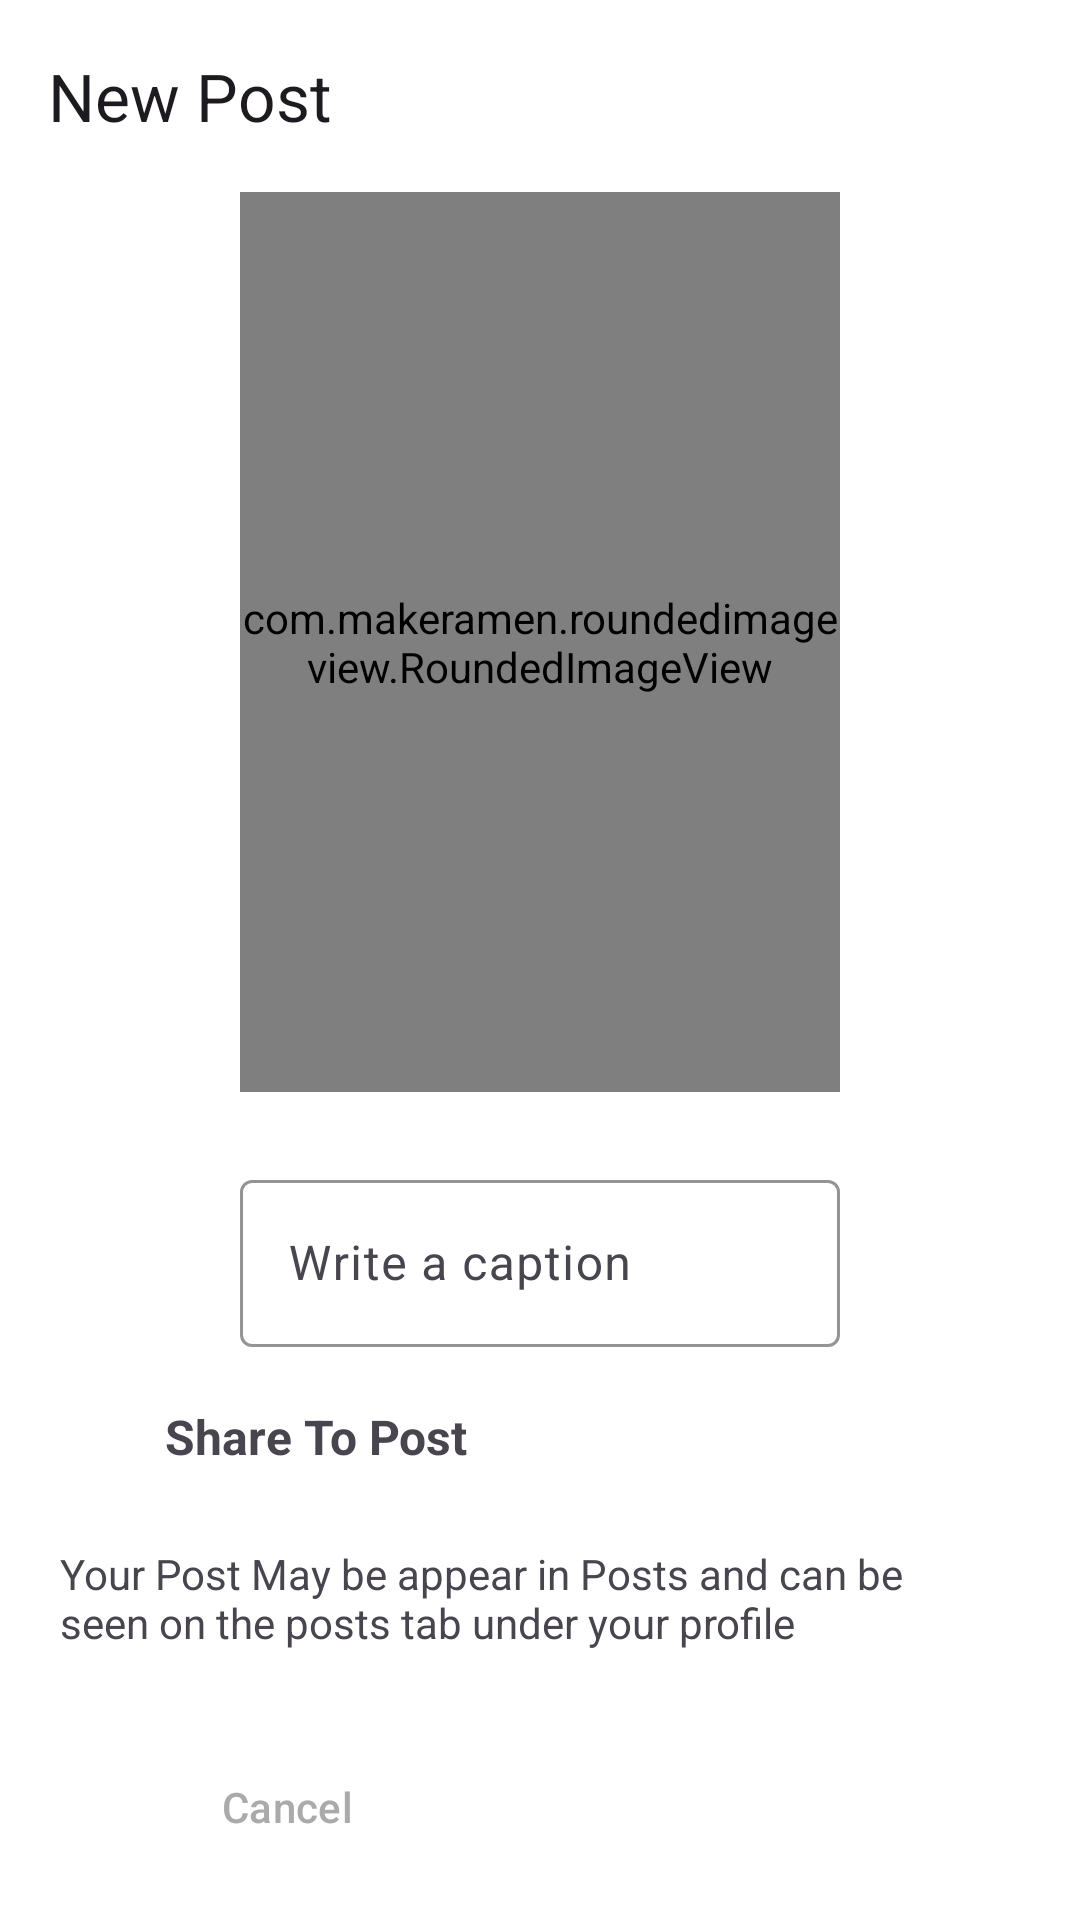

Write the Android layout XML for this screen, with the resource values it uses.
<!-- AndroidManifest.xml: application theme Theme.InstagramCloneApp -->
<!-- res/layout/activity_post.xml -->
<?xml version="1.0" encoding="utf-8"?>
<androidx.constraintlayout.widget.ConstraintLayout xmlns:android="http://schemas.android.com/apk/res/android"
    xmlns:app="http://schemas.android.com/apk/res-auto"
    xmlns:tools="http://schemas.android.com/tools"
    android:layout_width="match_parent"
    android:layout_height="match_parent"
    android:background="@color/white"
    tools:context=".Post.PostActivity">

    <com.google.android.material.appbar.MaterialToolbar
        android:id="@+id/materialToolbar"
        android:layout_width="match_parent"
        android:layout_height="wrap_content"
        android:background="@color/white"
        android:minHeight="?attr/actionBarSize"
        android:theme="?attr/actionBarTheme"
        app:layout_constraintEnd_toEndOf="parent"
        app:layout_constraintStart_toStartOf="parent"
        app:layout_constraintTop_toTopOf="parent"
        app:title="New Post" />

    <com.makeramen.roundedimageview.RoundedImageView
        android:id="@+id/iv_select_image"
        android:layout_width="200dp"
        android:layout_height="300dp"
        android:scaleType="fitCenter"
        android:src="@drawable/picture"
        app:layout_constraintEnd_toEndOf="@+id/materialToolbar"
        app:layout_constraintStart_toStartOf="parent"
        app:layout_constraintTop_toBottomOf="@+id/materialToolbar"
        app:riv_border_color="#333333"
        app:riv_border_width="2dip"
        app:riv_corner_radius="20dip" />

    <com.google.android.material.textfield.TextInputLayout
        android:id="@+id/tv_caption"
        android:layout_width="0dp"
        android:layout_height="wrap_content"
        android:layout_marginTop="24dp"
        app:boxStrokeColor="@color/pink"
        app:layout_constraintEnd_toEndOf="@+id/iv_select_image"
        app:layout_constraintHorizontal_bias="0.243"
        app:layout_constraintStart_toStartOf="@+id/iv_select_image"
        app:layout_constraintTop_toBottomOf="@+id/iv_select_image">

        <com.google.android.material.textfield.TextInputEditText
            android:layout_width="match_parent"
            android:layout_height="wrap_content"
            android:hint="@string/write_a_caption"
            android:visibility="visible" />
    </com.google.android.material.textfield.TextInputLayout>

    <LinearLayout
        android:id="@+id/post"
        android:layout_width="match_parent"
        android:layout_height="wrap_content"
        android:layout_margin="10dp"
        android:orientation="horizontal"
        app:layout_constraintEnd_toEndOf="parent"
        app:layout_constraintStart_toStartOf="parent"
        app:layout_constraintTop_toBottomOf="@+id/tv_caption">

        <ImageView
            android:id="@+id/iv_picture"
            android:layout_width="40dp"
            android:layout_height="40dp"
            android:padding="5dp"
            android:src="@drawable/picture" />

        <TextView
            android:id="@+id/textPost"
            android:layout_width="0dp"
            android:layout_height="40dp"
            android:layout_marginLeft="5dp"
            android:layout_weight="1"
            android:gravity="center_vertical"
            android:text="@string/share_to_post"
            android:textSize="16sp"
            android:textStyle="bold" />
    </LinearLayout>

    <TextView
        android:id="@+id/textView2"
        android:layout_width="0dp"
        android:layout_height="wrap_content"
        android:layout_marginTop="16dp"
        android:paddingLeft="20dp"
        android:paddingRight="40dp"
        android:text="@string/your_post_may_be_appear_in_posts_and_can_be_seen_on_the_posts_tab_under_your_profile"
        app:layout_constraintEnd_toEndOf="parent"
        app:layout_constraintStart_toStartOf="parent"
        app:layout_constraintTop_toBottomOf="@+id/post" />

    <LinearLayout
        android:layout_width="match_parent"
        android:layout_height="wrap_content"
        android:layout_marginTop="8dp"
        android:orientation="horizontal"
        android:padding="10dp"
        app:layout_constraintTop_toBottomOf="@+id/textView2">

        <Button
            android:id="@+id/cancel_button"
            android:layout_width="wrap_content"
            android:layout_height="wrap_content"
            android:layout_margin="10dp"
            android:layout_weight="1"
            app:strokeColor="@color/pink"
            android:text="@string/cancel"
            android:textColor="@android:color/darker_gray"
            style="@style/Widget.Material3.Button.OutlinedButton"/>

        <Button
            android:id="@+id/post_button"
            android:layout_width="wrap_content"
            android:layout_height="wrap_content"
            android:layout_margin="10dp"
            android:layout_weight="1"
            android:backgroundTint="@color/blue"
            android:text="@string/post"
            android:textColor="@color/white"
            style="@style/Widget.Material3.Button.OutlinedButton"/>
    </LinearLayout>

</androidx.constraintlayout.widget.ConstraintLayout>
<!-- resources referenced by this layout -->
<resources>
  <color name="blue">#1E88E5</color>
  <color name="pink">#E91E63</color>
  <color name="white">#FFFFFFFF</color>
  <string name="cancel">Cancel</string>
  <string name="post">Post</string>
  <string name="share_to_post">Share To Post</string>
  <string name="write_a_caption">Write a caption</string>
  <string name="your_post_may_be_appear_in_posts_and_can_be_seen_on_the_posts_tab_under_your_profile">Your Post May be appear in Posts and can be seen on the posts tab under your profile</string>
  <style name="Theme.InstagramCloneApp" parent="Base.Theme.InstagramCloneApp" />
  <style name="Base.Theme.InstagramCloneApp" parent="Theme.Material3.DayNight.NoActionBar">
          
          
          <item name="android:statusBarColor">@android:color/transparent</item>
      </style>
</resources>
